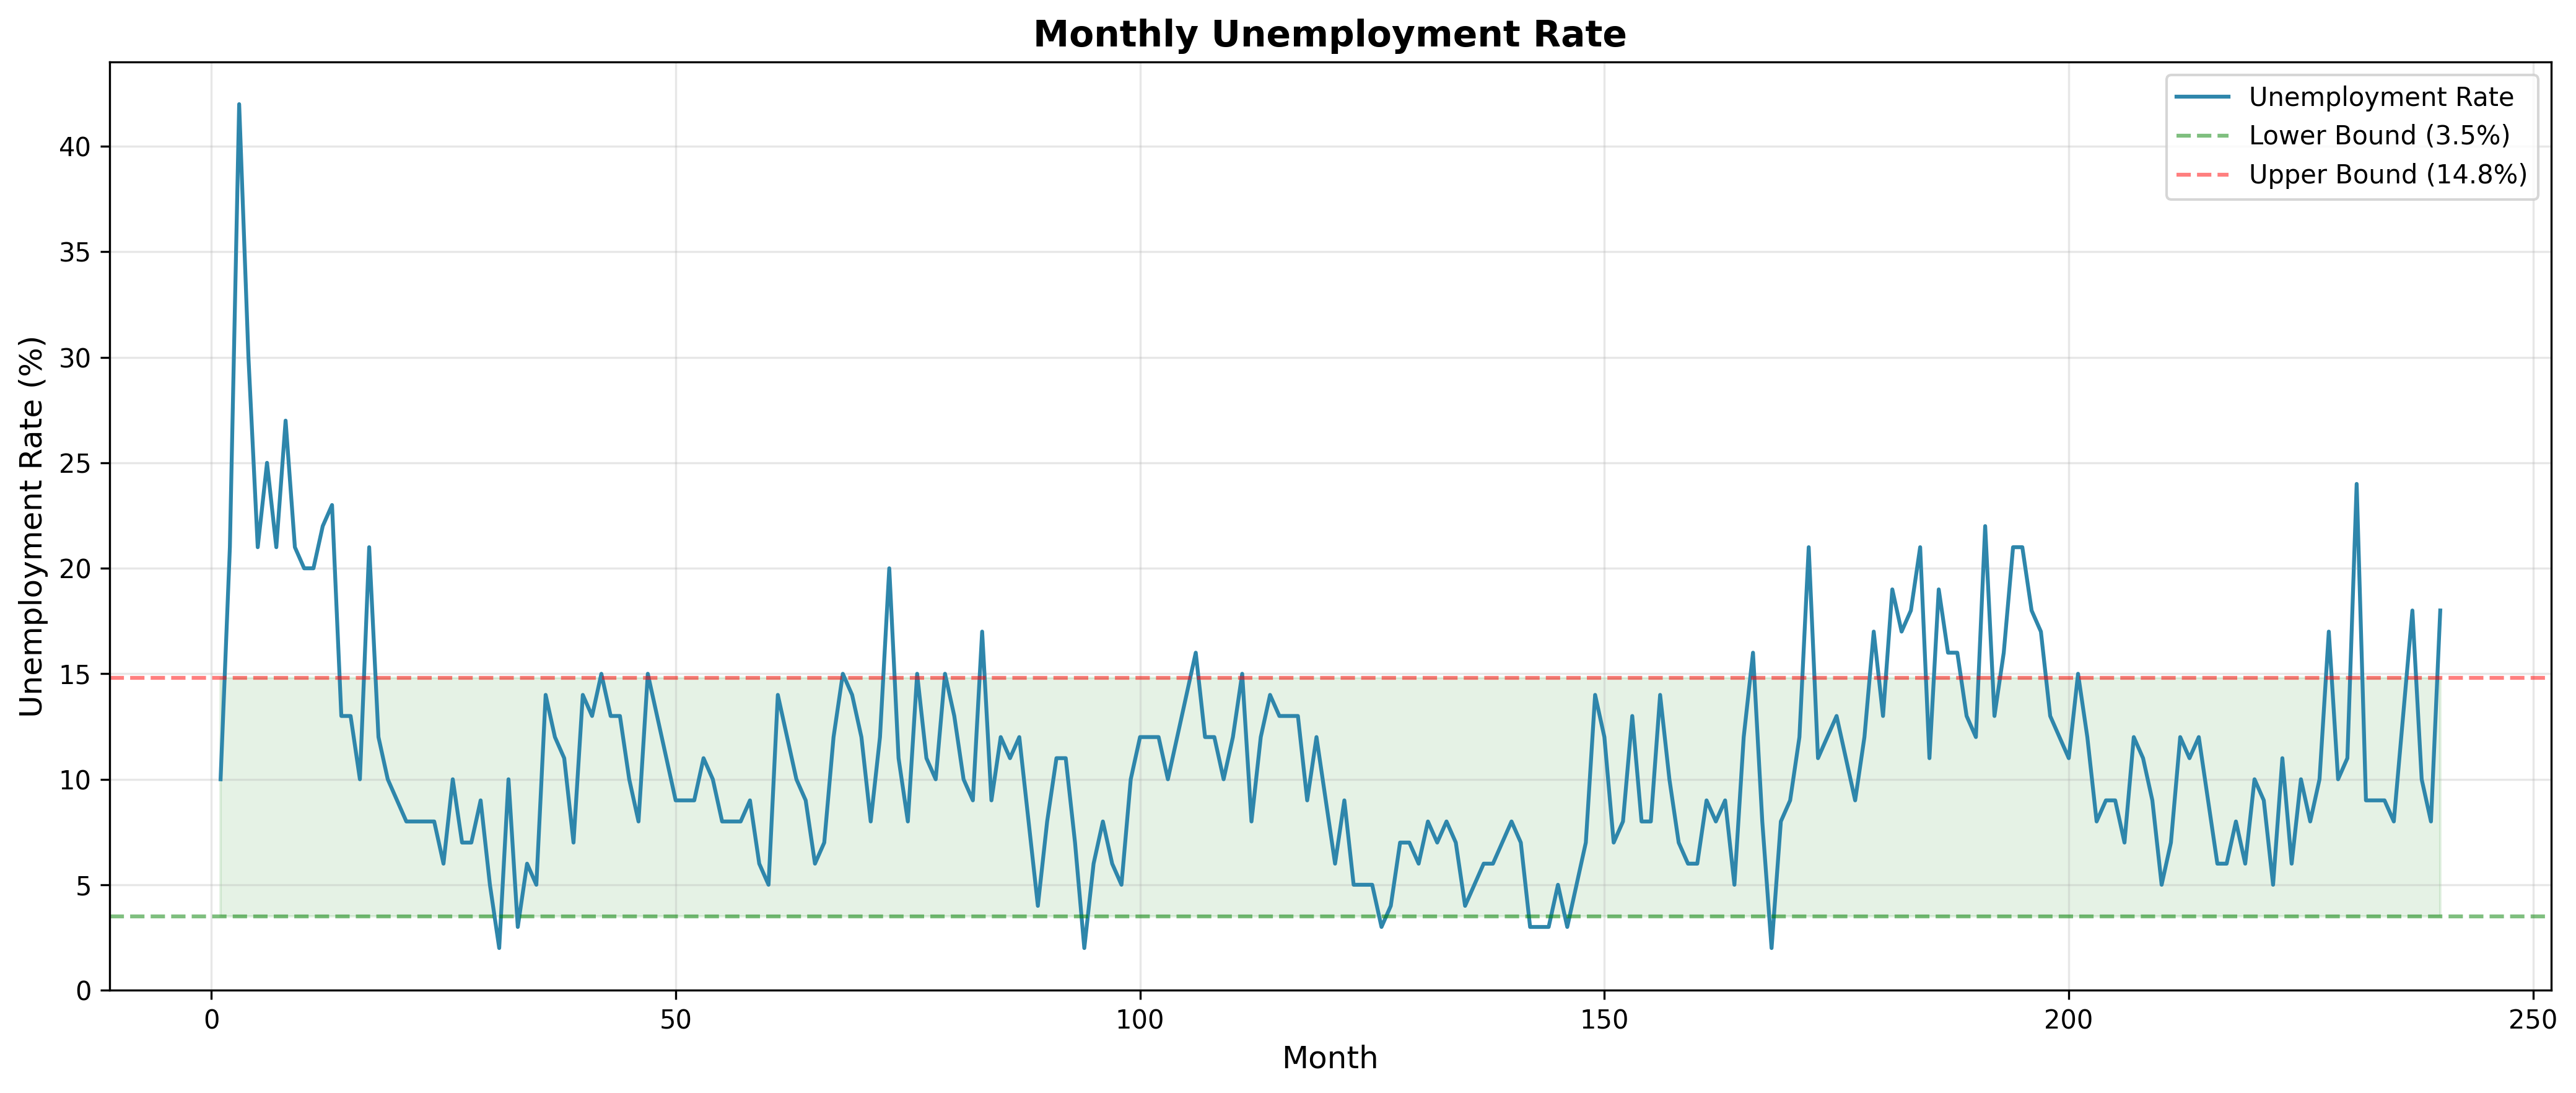

The file beside this chart, header and first rows:
month, unemployment_rate, violation
1, 0.1, 
2, 0.21, high
3, 0.42, high
4, 0.3, high
5, 0.21, high
6, 0.25, high
7, 0.21, high
8, 0.27, high
9, 0.21, high
10, 0.2, high
11, 0.2, high
12, 0.22, high
13, 0.23, high
14, 0.13, 
15, 0.13, 
16, 0.1, 
17, 0.21, high
18, 0.12, 
19, 0.1, 
20, 0.09, 
21, 0.08, 
22, 0.08, 
23, 0.08, 
24, 0.08, 
25, 0.06, 
26, 0.1, 
27, 0.07, 
28, 0.07, 
29, 0.09, 
30, 0.05, 
31, 0.02, low
32, 0.1, 
33, 0.03, low
34, 0.06, 
35, 0.05, 
36, 0.14, 
37, 0.12, 
38, 0.11, 
39, 0.07, 
40, 0.14, 
41, 0.13, 
42, 0.15, high
43, 0.13, 
44, 0.13, 
45, 0.1, 
46, 0.08, 
47, 0.15, high
48, 0.13, 
49, 0.11, 
50, 0.09, 
51, 0.09, 
52, 0.09, 
53, 0.11, 
54, 0.1, 
55, 0.08, 
56, 0.08, 
57, 0.08, 
58, 0.09, 
59, 0.06, 
60, 0.05, 
... 180 more rows
